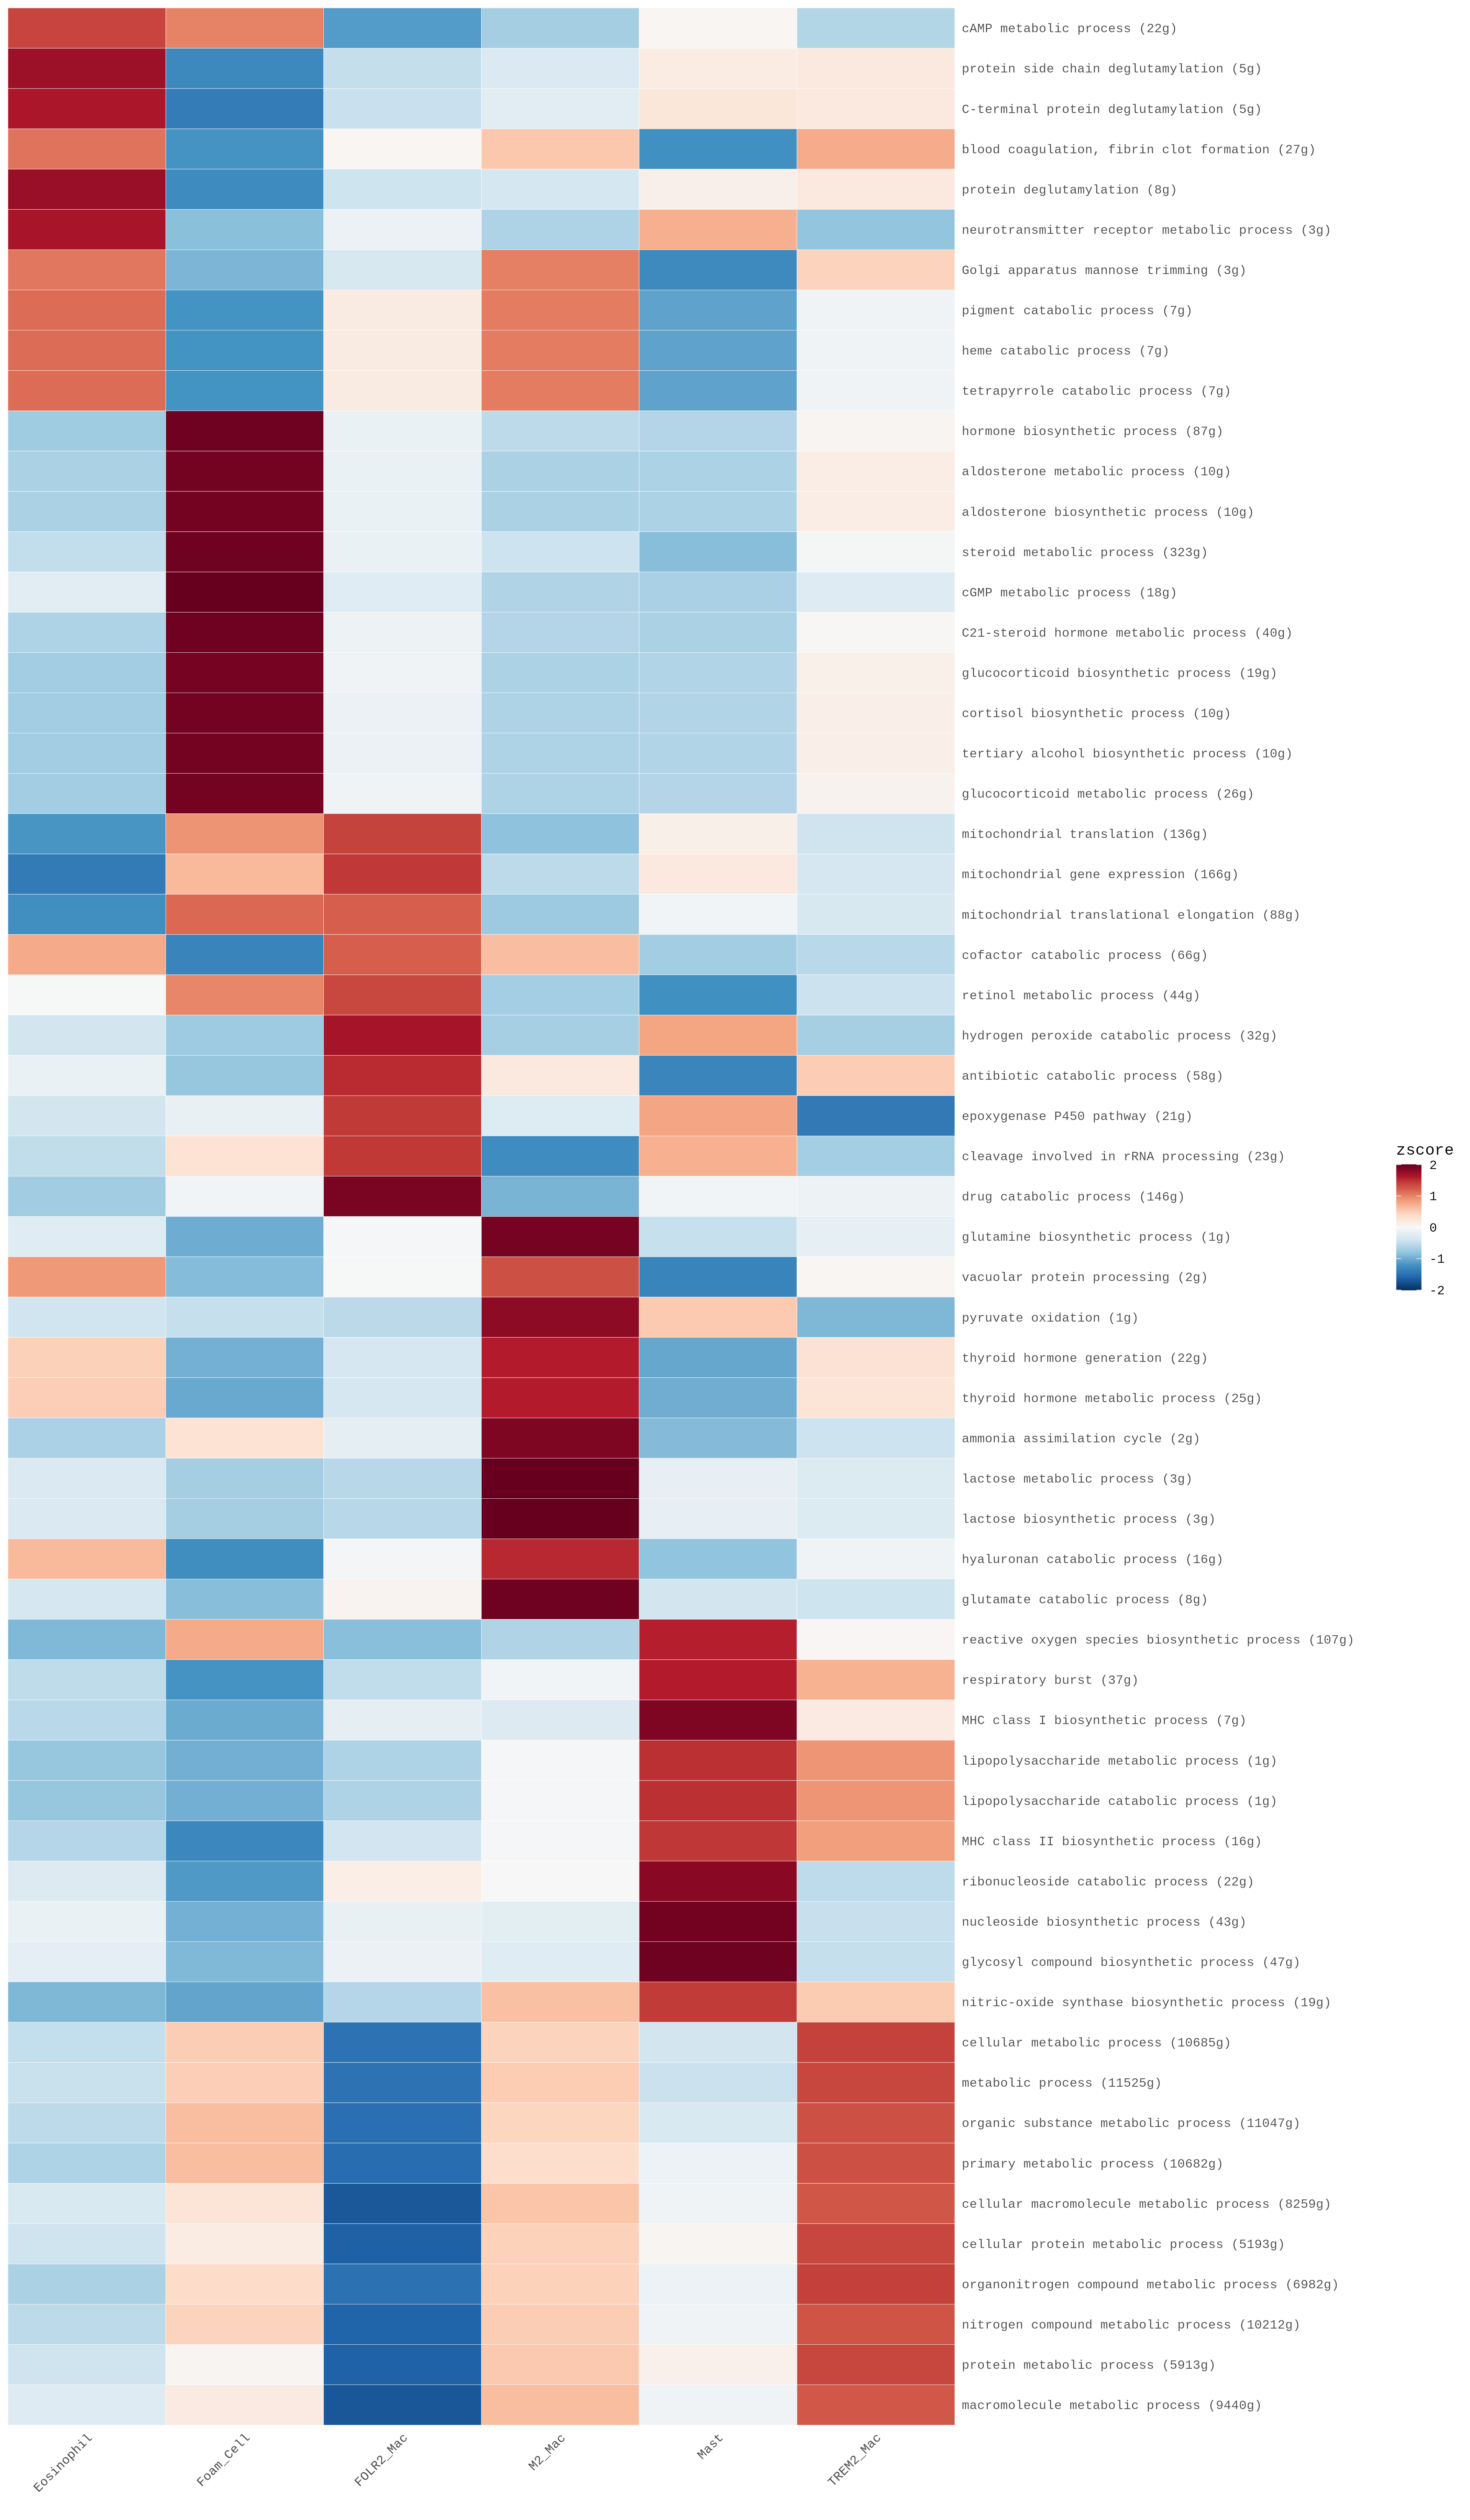

Data behind this chart, as committed beside it:
pathway	Eosinophil	Foam_Cell	FOLR2_Mac	M2_Mac	Mast	TREM2_Mac
cAMP metabolic process (22g)	1.376	1	-1.135	-0.6831	0.03545	-0.5933
protein side chain deglutamylation (5g)	1.713	-1.293	-0.4875	-0.2971	0.1638	0.2004
C-terminal protein deglutamylation (5g)	1.636	-1.402	-0.451	-0.2325	0.2391	0.2097
blood coagulation, fibrin clot formation…	1.092	-1.2	0.0335	0.5504	-1.226	0.7494
protein deglutamylation (8g)	1.738	-1.275	-0.4188	-0.3554	0.1112	0.1998
neurotransmitter receptor metabolic proc…	1.654	-0.8405	-0.1283	-0.6191	0.7269	-0.7932
Golgi apparatus mannose trimming (3g)	1.073	-0.9239	-0.3391	1.019	-1.28	0.4513
pigment catabolic process (7g)	1.132	-1.197	0.1753	1.044	-1.076	-0.07881
heme catabolic process (7g)	1.132	-1.197	0.1753	1.044	-1.076	-0.07881
tetrapyrrole catabolic process (7g)	1.132	-1.197	0.1753	1.044	-1.076	-0.07881
hormone biosynthetic process (87g)	-0.7168	1.953	-0.1382	-0.541	-0.5978	0.04042
aldosterone metabolic process (10g)	-0.6438	1.929	-0.1389	-0.645	-0.64	0.1387
aldosterone biosynthetic process (10g)	-0.6438	1.929	-0.1389	-0.645	-0.64	0.1387
steroid metabolic process (323g)	-0.4986	1.953	-0.1418	-0.4269	-0.8565	-0.02929
cGMP metabolic process (18g)	-0.2179	2.002	-0.253	-0.6149	-0.6589	-0.2578
C21-steroid hormone metabolic process (4…	-0.6301	1.955	-0.1045	-0.595	-0.6438	0.01821
glucocorticoid biosynthetic process (19g…	-0.7015	1.925	-0.07791	-0.6432	-0.6081	0.1054
cortisol biosynthetic process (10g)	-0.7008	1.929	-0.126	-0.6195	-0.6102	0.1276
tertiary alcohol biosynthetic process (1…	-0.7008	1.929	-0.126	-0.6195	-0.6102	0.1276
glucocorticoid metabolic process (26g)	-0.699	1.939	-0.08836	-0.623	-0.5944	0.06622
mitochondrial translation (136g)	-1.183	0.9023	1.39	-0.8195	0.1197	-0.4097
mitochondrial gene expression (166g)	-1.417	0.6466	1.453	-0.5409	0.2112	-0.3534
mitochondrial translational elongation (…	-1.238	1.155	1.215	-0.7339	-0.06238	-0.3362
cofactor catabolic process (66g)	0.7576	-1.33	1.217	0.613	-0.6975	-0.5597
retinol metabolic process (44g)	-0.005954	0.9865	1.366	-0.6893	-1.224	-0.4332
hydrogen peroxide catabolic process (32g…	-0.385	-0.7301	1.668	-0.6764	0.794	-0.6702
antibiotic catabolic process (58g)	-0.1431	-0.7709	1.528	0.2005	-1.323	0.5085
epoxygenase P450 pathway (21g)	-0.3796	-0.1544	1.446	-0.2754	0.7919	-1.428
cleavage involved in rRNA processing (23…	-0.5027	0.2869	1.451	-1.254	0.7116	-0.6931
drug catabolic process (146g)	-0.7116	-0.0719	1.896	-0.9364	-0.06713	-0.1091
glutamine biosynthetic process (1g)	-0.2536	-0.9956	-0.02201	1.921	-0.4688	-0.1813
vacuolar protein processing (2g)	0.8721	-0.8726	-0.008885	1.307	-1.33	0.03194
pyruvate oxidation (1g)	-0.3986	-0.4698	-0.5459	1.796	0.5253	-0.9067
thyroid hormone generation (22g)	0.4745	-0.9688	-0.3524	1.594	-1.041	0.2935
thyroid hormone metabolic process (25g)	0.4941	-1.021	-0.3466	1.594	-0.99	0.2702
ammonia assimilation cycle (2g)	-0.6552	0.291	-0.2021	1.87	-0.8761	-0.4272
lactose metabolic process (3g)	-0.295	-0.6854	-0.5635	2.003	-0.1742	-0.2852
lactose biosynthetic process (3g)	-0.295	-0.6854	-0.5635	2.003	-0.1742	-0.2852
hyaluronan catabolic process (16g)	0.6473	-1.247	-0.04455	1.538	-0.8064	-0.08769
glutamate catabolic process (8g)	-0.3528	-0.8592	0.05155	1.954	-0.3764	-0.4173
reactive oxygen species biosynthetic pro…	-0.9041	0.7591	-0.8511	-0.6138	1.583	0.02733
respiratory burst (37g)	-0.5165	-1.199	-0.507	-0.07593	1.592	0.7057
MHC class I biosynthetic process (7g)	-0.5603	-1.009	-0.2073	-0.2802	1.874	0.1822
lipopolysaccharide metabolic process (1g…	-0.7785	-0.9775	-0.622	-0.01729	1.5	0.8952
lipopolysaccharide catabolic process (1g…	-0.7785	-0.9775	-0.622	-0.01729	1.5	0.8952
MHC class II biosynthetic process (16g)	-0.584	-1.296	-0.3899	-0.02649	1.457	0.8394
ribonucleoside catabolic process (22g)	-0.2791	-1.151	0.1322	0.002433	1.818	-0.5231
nucleoside biosynthetic process (43g)	-0.1367	-0.9701	-0.1647	-0.2103	1.939	-0.4572
glycosyl compound biosynthetic process (…	-0.1933	-0.9019	-0.1285	-0.2554	1.959	-0.4798
nitric-oxide synthase biosynthetic proce…	-0.9067	-1.063	-0.5893	0.5984	1.438	0.5228
cellular metabolic process (10685g)	-0.4935	0.5027	-1.482	0.4576	-0.382	1.397
metabolic process (11525g)	-0.4566	0.4936	-1.484	0.5127	-0.4399	1.374
organic substance metabolic process (110…	-0.5361	0.6235	-1.522	0.4404	-0.3156	1.31
primary metabolic process (10682g)	-0.621	0.6248	-1.543	0.353	-0.1199	1.306
cellular macromolecule metabolic process…	-0.313	0.27	-1.701	0.567	-0.08988	1.267
cellular protein metabolic process (5193…	-0.4153	0.1689	-1.641	0.4707	0.04374	1.373
organonitrogen compound metabolic proces…	-0.6461	0.3819	-1.495	0.4697	-0.1135	1.403
nitrogen compound metabolic process (102…	-0.5347	0.4543	-1.616	0.5011	-0.08548	1.28
protein metabolic process (5913g)	-0.4153	0.04595	-1.628	0.5313	0.09385	1.372
macromolecule metabolic process (9440g)	-0.2657	0.1807	-1.708	0.6264	-0.0897	1.256
